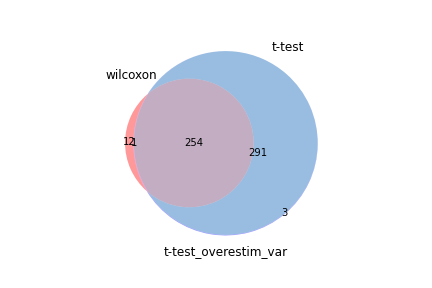

Values plotted in this chart, from the file beside it:
wilcoxon, t-test, t-test_overestim_var
Rps24, Rps27, Rps27
Rpl18a, Rps24, Rps24
Rpl12, Rps7, Rps7
Rps23, Rpl18a, Rpl18a
Rps27, Rps29, Rps29
Rps7, Rps15a, Rps15a
Rpl19, Rps16, Rps16
Rps28, Rps23, Rps23
Rps15a, Rps28, Rps28
Rps14, Rps14, Rps14
Rpl23a, Rpl17, Rpl17
Rps29, Rpl12, Rpl12
Rps9, Rpl21, Rpl21
Rpl17, Rpl23a, Rpl23a
Rplp1, Rpl23, Rpl23
Fau, Rpl13, Rplp1
Rps16, Rplp1, Rpl13
Rps19, Rpl19, Rpl19
Rpl23, Rps19, Rps19
Rpl21, Rps9, Rps9
Tpt1, Fau, Fau
Rps13, Rps6, Rps6
Rpl9, Rpl37a, Rpl37a
Rps6, Tpt1, Tpt1
Rplp2, Rps3, Rps3
Rpl26, Rpl26, Rpl26
Rps3, Rps21, Rplp2
Rpl34, Rplp2, Rps21
Rpl30, Rpl9, Rpl9
Rps4x, Rps13, Rps13
Rpl39, Rpl39, Rpl39
Rpl13, Rps27rt, Rps27rt
Rps21, Rpl36, Rpl36
Rps18, Rpl34, Rpl34
Rps27rt, Rps18, Rps18
Rpl36, Rps4x, Rps4x
Rps20, Rpl27a, Rpl27a
Rpl27a, Rps20, Rps20
Rpl37, Rpl35a, Rpl35a
Rpl37a, Rps15, Rps15
Rpl35a, Rps27a, Rps27a
Rps27a, Rpl37, Rpl37
Rps15, Rps10, Rps10
Rps5, Rpl35, Rpl35
Rpl18, Rps5, Rps5
Rpl36a, Rpl18, Rpl18
Rpl35, Rpl38, Rpl38
Rpl32, Rpl32, Rpl32
Rpl38, Rpl30, Rpl30
Rps10, Rpl5, Rpl36a
Eef1a1, Rpl36a, Rpl5
Rpl5, Malat1, Malat1
Malat1, Rpl11, Rpl11
Rps25, Eef1a1, Eef1a1
Rpl11, Rps25, Rps25
Rpl8, Rpl8, Rpl8
Rpl3, Sell, Sell
Rpl4, Rps3a1, Rps3a1
Rps3a1, Rpl6, Rpl6
Rpl6, Rpl4, Rpl3
... 489 more rows
